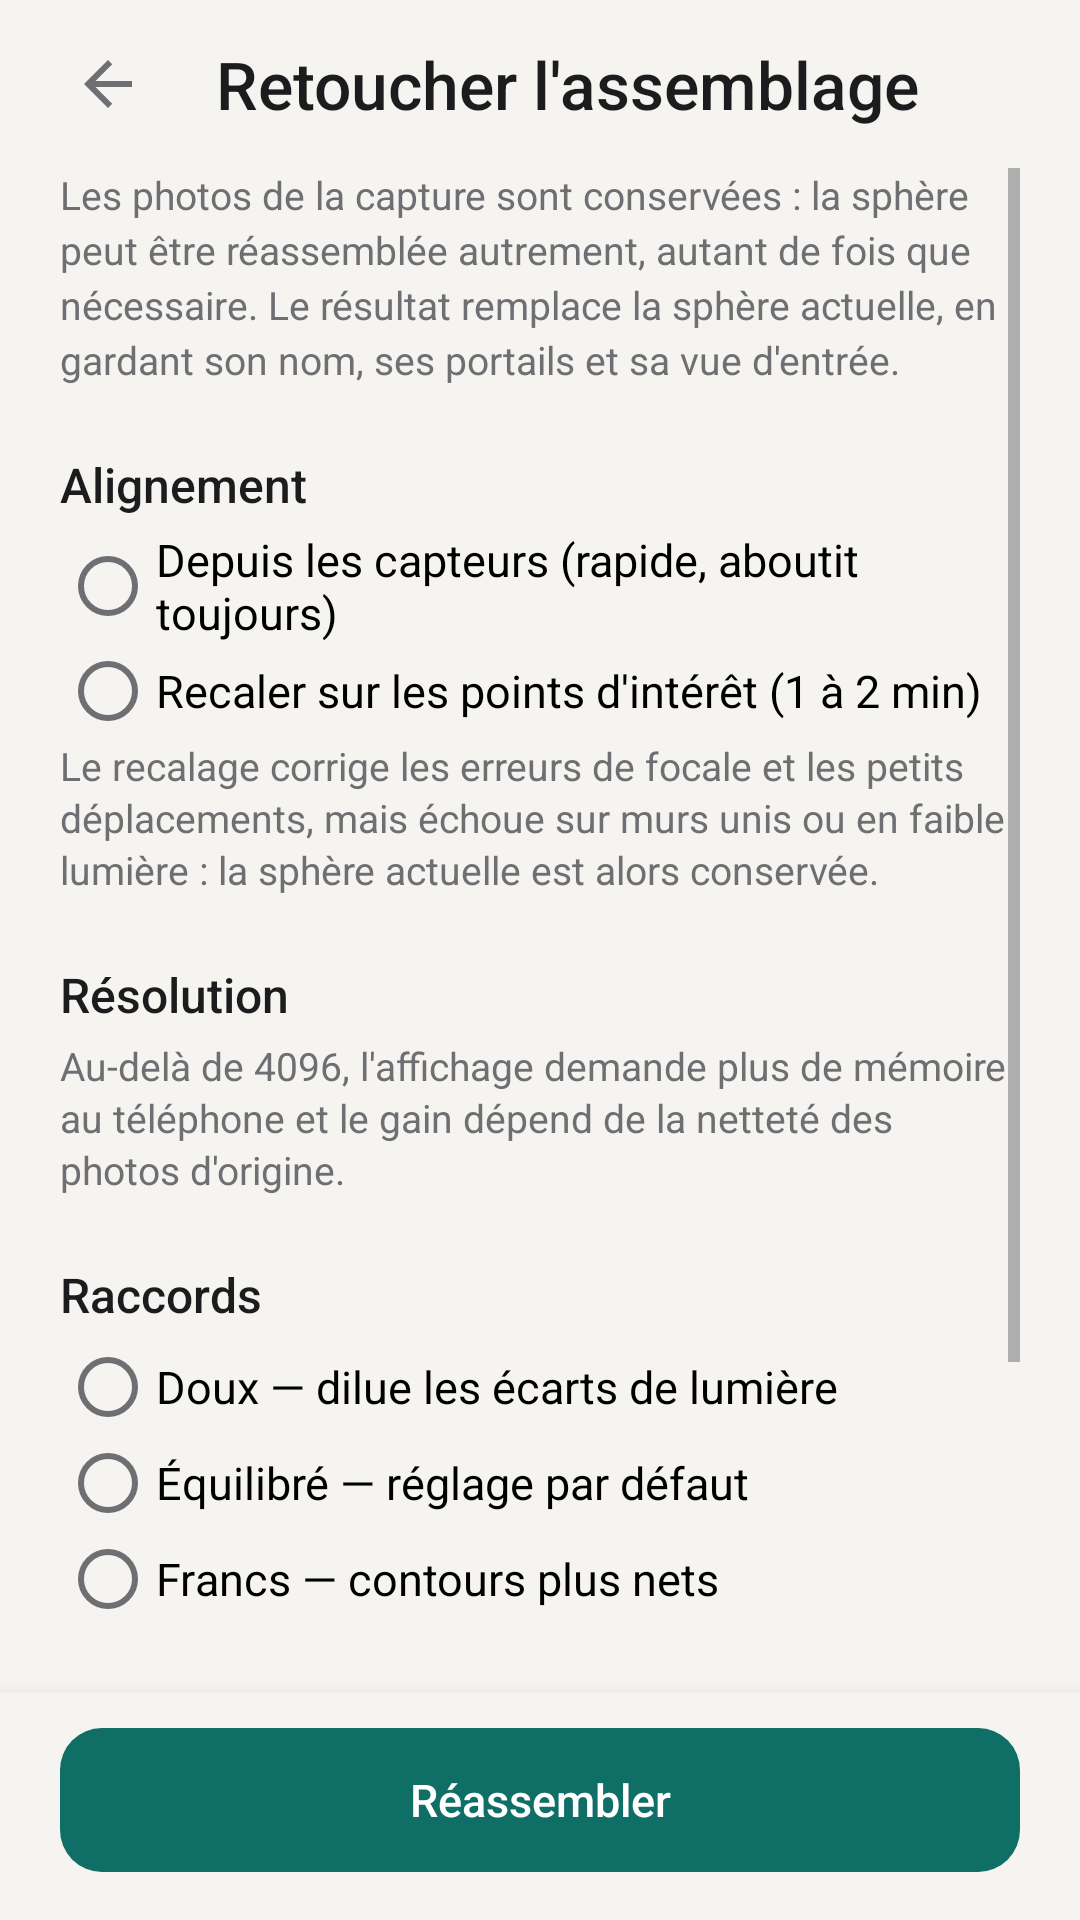

The Android layout XML behind this screen, and the referenced resources:
<!-- AndroidManifest.xml: application theme Theme.Sphere360 -->
<!-- res/layout/activity_retouch.xml -->
<?xml version="1.0" encoding="utf-8"?>
<LinearLayout xmlns:android="http://schemas.android.com/apk/res/android"
    android:id="@+id/root"
    android:layout_width="match_parent"
    android:layout_height="match_parent"
    android:background="@color/background"
    android:orientation="vertical">

    <Toolbar
        android:id="@+id/toolbar"
        android:layout_width="match_parent"
        android:layout_height="wrap_content"
        android:background="@color/background"
        android:minHeight="@dimen/toolbar_height"
        android:navigationIcon="@drawable/ic_arrow_back"
        android:paddingStart="8dp"
        android:paddingEnd="4dp"
        android:title="@string/retouch_title"
        android:titleTextAppearance="@style/Text.Title" />

    <ScrollView
        android:id="@+id/scroll"
        android:layout_width="match_parent"
        android:layout_height="0dp"
        android:layout_weight="1"
        android:clipToPadding="false"
        android:paddingStart="20dp"
        android:paddingEnd="20dp"
        android:paddingBottom="24dp">

        <LinearLayout
            android:layout_width="match_parent"
            android:layout_height="wrap_content"
            android:orientation="vertical">

            <TextView
                android:layout_width="match_parent"
                android:layout_height="wrap_content"
                android:lineSpacingExtra="3dp"
                android:text="@string/retouch_intro"
                android:textAppearance="@style/Text.Caption" />

            <TextView
                android:layout_width="wrap_content"
                android:layout_height="wrap_content"
                android:layout_marginTop="22dp"
                android:text="@string/retouch_align_title"
                android:textAppearance="@style/Text.Title"
                android:textSize="16sp" />

            <RadioGroup
                android:id="@+id/group_align"
                android:layout_width="match_parent"
                android:layout_height="wrap_content"
                android:layout_marginTop="4dp"
                android:orientation="vertical">

                <RadioButton
                    android:id="@+id/align_sensors"
                    android:layout_width="match_parent"
                    android:layout_height="wrap_content"
                    android:text="@string/retouch_align_sensors"
                    android:textAppearance="@style/Text.Body" />

                <RadioButton
                    android:id="@+id/align_features"
                    android:layout_width="match_parent"
                    android:layout_height="wrap_content"
                    android:text="@string/retouch_align_features"
                    android:textAppearance="@style/Text.Body" />
            </RadioGroup>

            <TextView
                android:layout_width="match_parent"
                android:layout_height="wrap_content"
                android:lineSpacingExtra="2dp"
                android:text="@string/retouch_align_note"
                android:textAppearance="@style/Text.Caption" />

            <TextView
                android:layout_width="wrap_content"
                android:layout_height="wrap_content"
                android:layout_marginTop="22dp"
                android:text="@string/retouch_width_title"
                android:textAppearance="@style/Text.Title"
                android:textSize="16sp" />

            <RadioGroup
                android:id="@+id/group_width"
                android:layout_width="match_parent"
                android:layout_height="wrap_content"
                android:layout_marginTop="4dp"
                android:orientation="vertical" />

            <TextView
                android:layout_width="match_parent"
                android:layout_height="wrap_content"
                android:lineSpacingExtra="2dp"
                android:text="@string/retouch_width_note"
                android:textAppearance="@style/Text.Caption" />

            <TextView
                android:layout_width="wrap_content"
                android:layout_height="wrap_content"
                android:layout_marginTop="22dp"
                android:text="@string/retouch_blend_title"
                android:textAppearance="@style/Text.Title"
                android:textSize="16sp" />

            <RadioGroup
                android:id="@+id/group_blend"
                android:layout_width="match_parent"
                android:layout_height="wrap_content"
                android:layout_marginTop="4dp"
                android:orientation="vertical">

                <RadioButton
                    android:id="@+id/blend_soft"
                    android:layout_width="match_parent"
                    android:layout_height="wrap_content"
                    android:text="@string/retouch_blend_soft"
                    android:textAppearance="@style/Text.Body" />

                <RadioButton
                    android:id="@+id/blend_balanced"
                    android:layout_width="match_parent"
                    android:layout_height="wrap_content"
                    android:text="@string/retouch_blend_balanced"
                    android:textAppearance="@style/Text.Body" />

                <RadioButton
                    android:id="@+id/blend_crisp"
                    android:layout_width="match_parent"
                    android:layout_height="wrap_content"
                    android:text="@string/retouch_blend_crisp"
                    android:textAppearance="@style/Text.Body" />
            </RadioGroup>

            <TextView
                android:layout_width="wrap_content"
                android:layout_height="wrap_content"
                android:layout_marginTop="22dp"
                android:text="@string/retouch_shots_title"
                android:textAppearance="@style/Text.Title"
                android:textSize="16sp" />

            <TextView
                android:id="@+id/shots_count"
                android:layout_width="match_parent"
                android:layout_height="wrap_content"
                android:layout_marginTop="2dp"
                android:textAppearance="@style/Text.Caption" />

            <TextView
                android:layout_width="match_parent"
                android:layout_height="wrap_content"
                android:layout_marginTop="6dp"
                android:lineSpacingExtra="2dp"
                android:text="@string/retouch_shots_note"
                android:textAppearance="@style/Text.Caption" />

            <LinearLayout
                android:id="@+id/shots_container"
                android:layout_width="match_parent"
                android:layout_height="wrap_content"
                android:layout_marginTop="10dp"
                android:orientation="vertical" />
        </LinearLayout>
    </ScrollView>

    <LinearLayout
        android:id="@+id/bottom_bar"
        android:layout_width="match_parent"
        android:layout_height="wrap_content"
        android:background="@color/background"
        android:elevation="8dp"
        android:orientation="vertical"
        android:paddingStart="20dp"
        android:paddingTop="12dp"
        android:paddingEnd="20dp"
        android:paddingBottom="16dp">

        <Button
            android:id="@+id/btn_run"
            style="@style/Button.Primary"
            android:layout_width="match_parent"
            android:layout_height="wrap_content"
            android:text="@string/retouch_run" />
    </LinearLayout>
</LinearLayout>
<!-- resources referenced by this layout -->
<resources>
  <color name="background">#F5F4F0</color>
  <dimen name="toolbar_height">56dp</dimen>
  <string name="retouch_align_features">Recaler sur les points d\'intérêt (1 à 2 min)</string>
  <string name="retouch_align_note">Le recalage corrige les erreurs de focale et les petits déplacements, mais échoue sur murs unis ou en faible lumière : la sphère actuelle est alors conservée.</string>
  <string name="retouch_align_sensors">Depuis les capteurs (rapide, aboutit toujours)</string>
  <string name="retouch_align_title">Alignement</string>
  <string name="retouch_blend_balanced">Équilibré — réglage par défaut</string>
  <string name="retouch_blend_crisp">Francs — contours plus nets</string>
  <string name="retouch_blend_soft">Doux — dilue les écarts de lumière</string>
  <string name="retouch_blend_title">Raccords</string>
  <string name="retouch_intro">Les photos de la capture sont conservées : la sphère peut être réassemblée autrement, autant de fois que nécessaire. Le résultat remplace la sphère actuelle, en gardant son nom, ses portails et sa vue d\'entrée.</string>
  <string name="retouch_run">Réassembler</string>
  <string name="retouch_shots_note">Touche une photo pour l\'écarter. Une prise floue ou faite en marchant abîme la zone qu\'elle couvre ; sans elle, ses voisines la remplacent.</string>
  <string name="retouch_shots_title">Photos utilisées</string>
  <string name="retouch_title">Retoucher l\'assemblage</string>
  <string name="retouch_width_note">Au-delà de 4096, l\'affichage demande plus de mémoire au téléphone et le gain dépend de la netteté des photos d\'origine.</string>
  <string name="retouch_width_title">Résolution</string>
  <style name="Text.Body" parent="android:TextAppearance.Material.Body1">
          <item name="android:textSize">@dimen/text_body</item>
          <item name="android:textColor">@color/text_primary</item>
      </style>
  <style name="Text.Caption" parent="android:TextAppearance.Material.Caption">
          <item name="android:textSize">@dimen/text_caption</item>
          <item name="android:textColor">@color/text_secondary</item>
      </style>
  <style name="Text.Title" parent="android:TextAppearance.Material.Title">
          <item name="android:textSize">@dimen/text_title</item>
          <item name="android:textColor">@color/text_primary</item>
          <item name="android:fontFamily">sans-serif-medium</item>
      </style>
  <!-- drawable bg_button_primary (drawable) -->
  <?xml version="1.0" encoding="utf-8"?>
  <ripple xmlns:android="http://schemas.android.com/apk/res/android" android:color="#33FFFFFF">
      <item>
          <shape android:shape="rectangle">
              <solid android:color="@color/primary" />
              <corners android:radius="14dp" />
          </shape>
      </item>
  </ripple>
  <color name="on_primary">#FFFFFF</color>
  <dimen name="text_body">15sp</dimen>
  <color name="text_primary">#1C1C1E</color>
  <dimen name="text_caption">13sp</dimen>
  <color name="text_secondary">#6E6E73</color>
  <dimen name="text_title">22sp</dimen>
  <color name="primary">#0F6E66</color>
  <color name="primary_dark">#0B5550</color>
  <color name="accent">#0F6E66</color>
  <style name="Theme.Sphere360.Dialog" parent="android:Theme.Material.Light.Dialog.Alert">
          <item name="android:colorAccent">@color/primary</item>
          <item name="android:colorPrimary">@color/primary</item>
          <item name="android:windowBackground">@drawable/bg_dialog</item>
          <item name="android:textColorPrimary">@color/text_primary</item>
      </style>
  <!-- drawable bg_dialog (drawable) -->
  <?xml version="1.0" encoding="utf-8"?>
  <inset xmlns:android="http://schemas.android.com/apk/res/android" android:inset="16dp">
      <shape android:shape="rectangle">
          <solid android:color="@color/surface" />
          <corners android:radius="22dp" />
      </shape>
  </inset>
  <color name="surface">#FFFFFF</color>
</resources>
